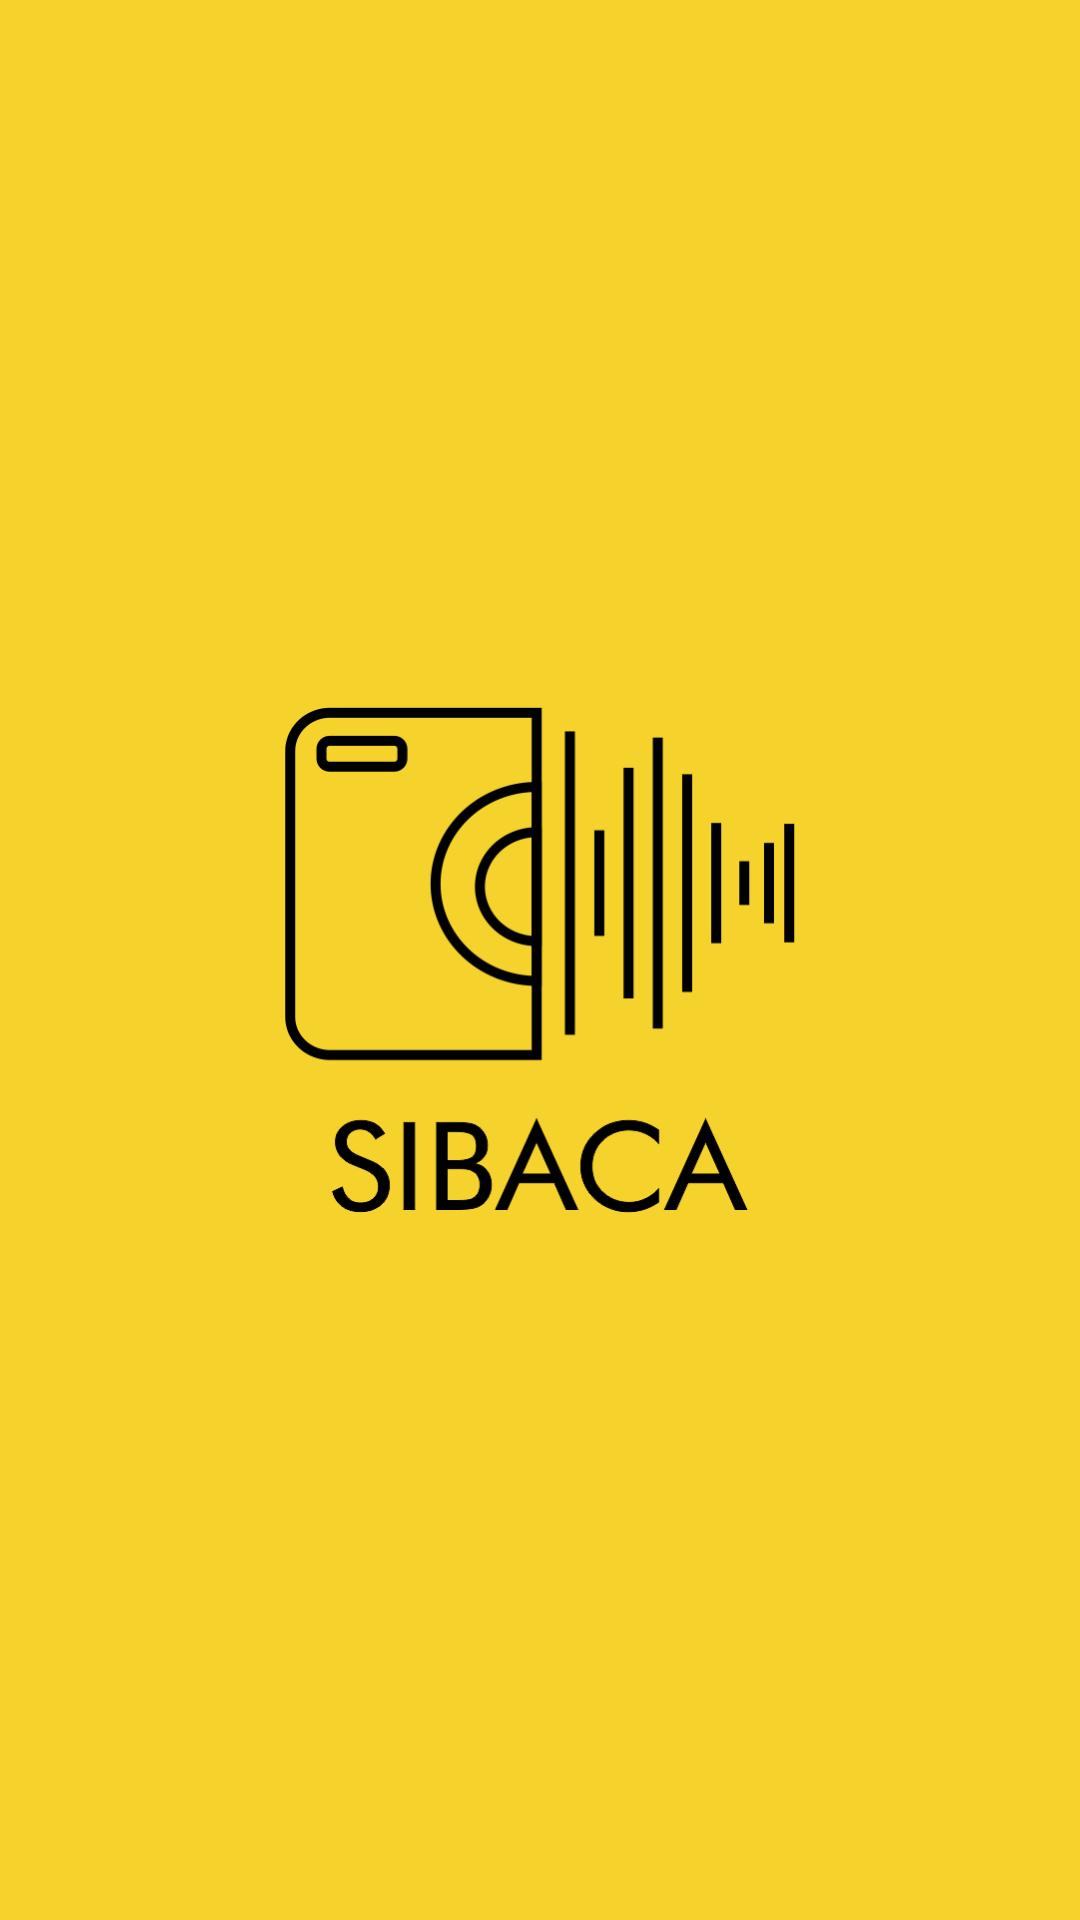

Produce the Android XML layout that renders to this screen, including the resource entries it uses.
<!-- AndroidManifest.xml: application theme Theme.SIBACA -->
<!-- res/layout/activity_splash.xml -->
<?xml version="1.0" encoding="utf-8"?>
<RelativeLayout xmlns:android="http://schemas.android.com/apk/res/android"
    xmlns:tools="http://schemas.android.com/tools"
    android:layout_width="match_parent"
    android:layout_height="match_parent"
    android:background="@color/splash_background"
    tools:context=".SplashActivity">

    <ImageView
        android:id="@+id/logoImageView"
        android:layout_width="170dp"
        android:layout_height="170dp"
        android:src="@drawable/logo_kepstone"
        android:layout_centerInParent="true" />

</RelativeLayout>
<!-- resources referenced by this layout -->
<resources>
  <color name="splash_background">#F5d32c</color>
  <!-- drawable logo_kepstone: png bitmap (drawable, 25462 bytes) -->
  <style name="Theme.SIBACA" parent="Theme.MaterialComponents.DayNight.DarkActionBar">
          
          <item name="colorPrimary">@color/dodger_blue</item>
          <item name="colorPrimaryVariant">@color/light_slate_200</item>
          <item name="colorOnPrimary">@color/white</item>
          
          <item name="colorSecondary">@color/deep_sky_blue</item>
          <item name="colorSecondaryVariant">@color/dodger_blue</item>
          <item name="colorOnSecondary">@color/white</item>
          
          <item name="android:statusBarColor" tools:targetApi="l">?attr/colorPrimaryVariant</item>
          
      </style>
  <color name="dodger_blue">#1E90FF</color>
  <color name="light_slate_200">#535960</color>
  <color name="white">#FFFFFF</color>
  <color name="deep_sky_blue">#00BFFF</color>
</resources>
